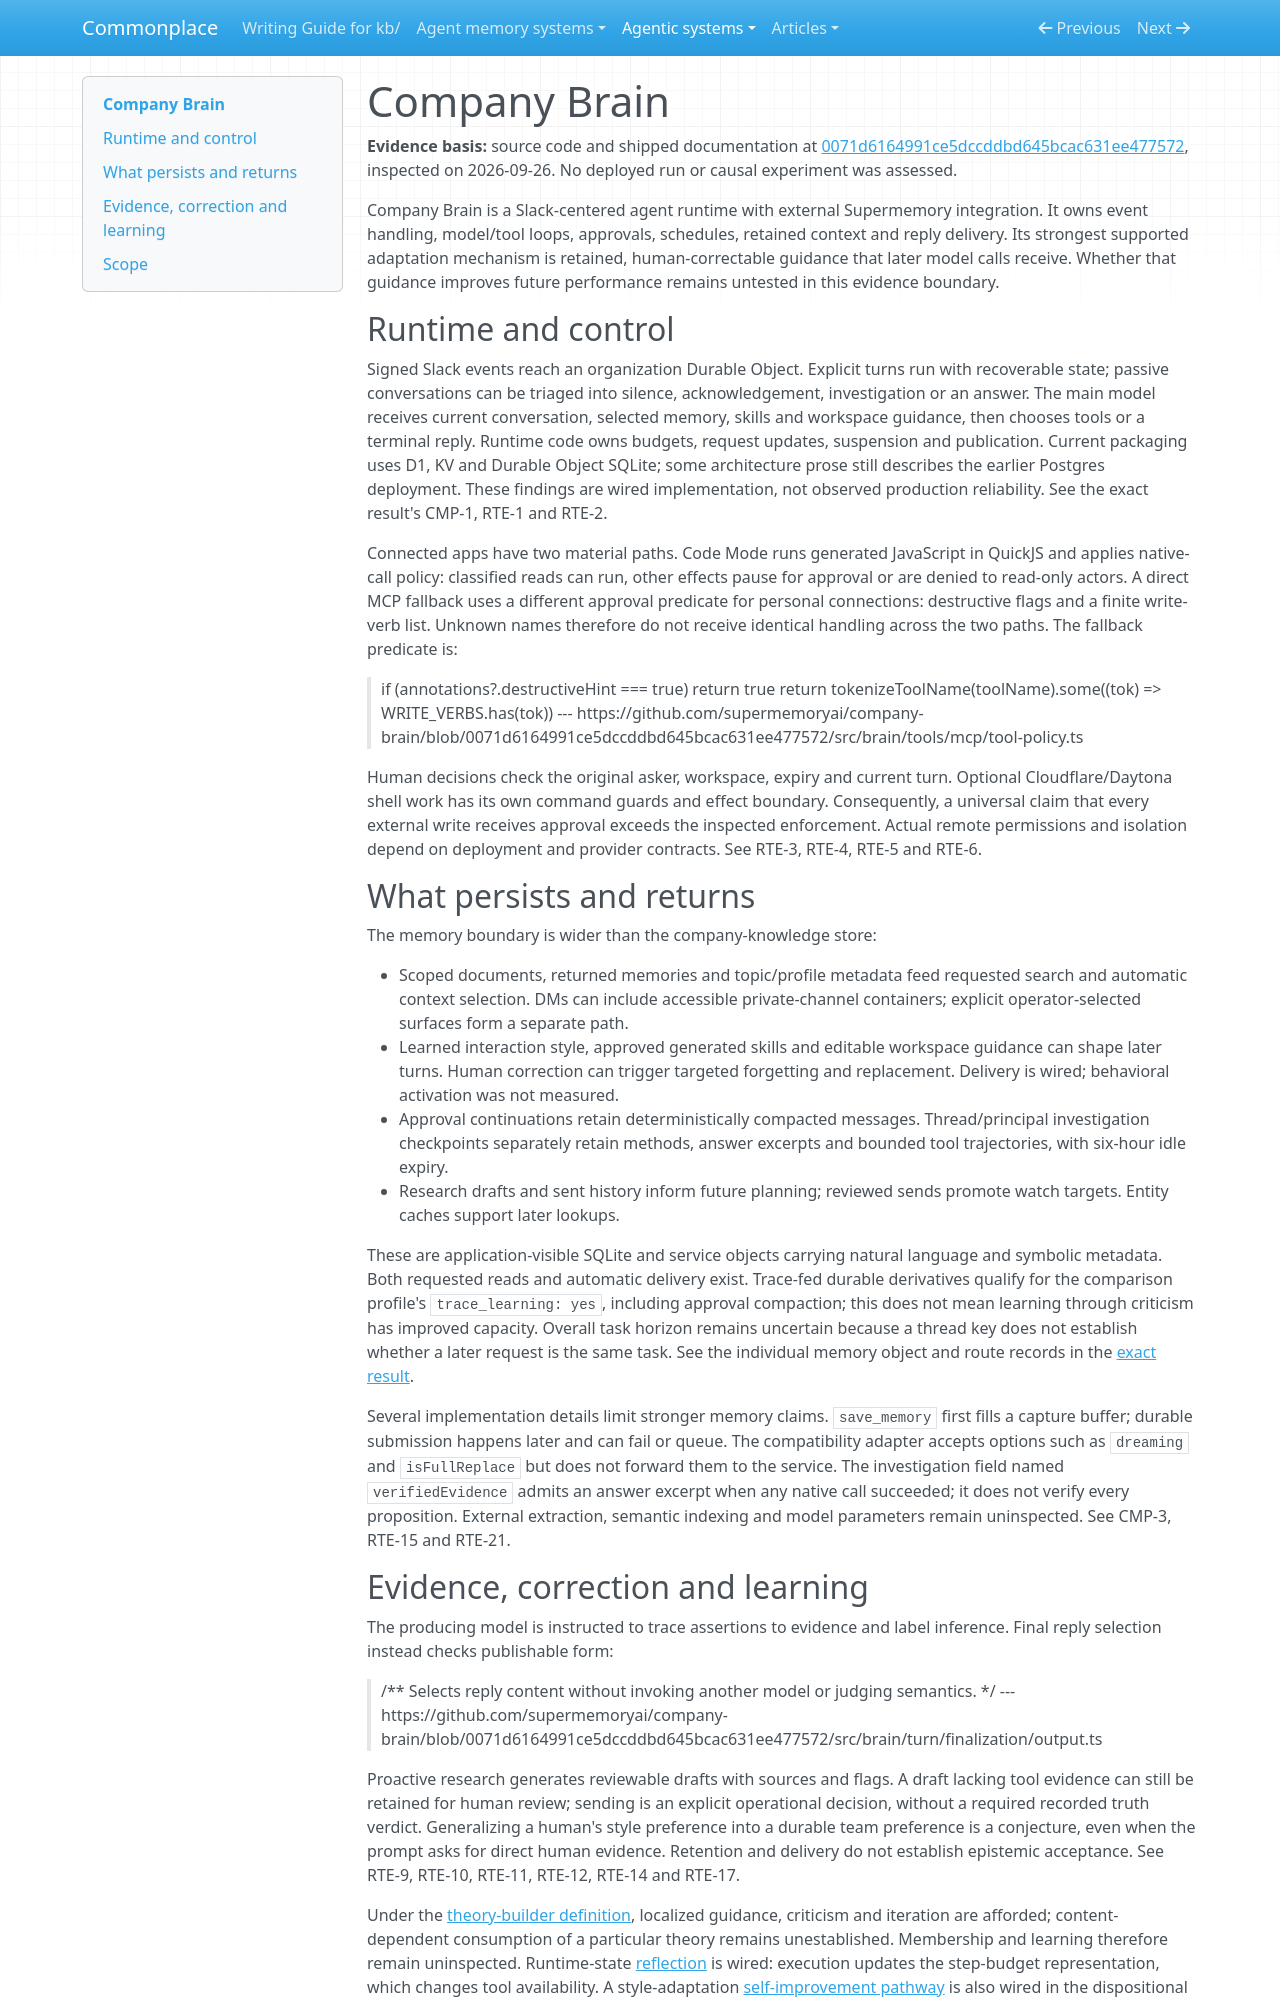

repository: zby/commonplace · page: agentic-systems/reviews/company-brain/index.html · generator: mkdocs

---
type: types/note.md
description: Company Brain combines a Slack agent runtime with scoped memory, human-correctable guidance and distinct tool approval paths; source inspection separates this wiring from demonstrated learning.
generated-by: analyse-agentic-system
analysis-run: AAS-2026-09-26-company-brain-01
source-identity: https://github.com/supermemoryai/company-brain
reviewed-revision: 0071d6164991ce5dccddbd645bcac631ee477572
analysis-result: kb/reports/retained/agentic-system-analysis-archive/AAS-2026-09-26-company-brain-01/result.md
analysis-result-sha256: ea4ff6d13ceaf4d60d13e9b00f9caab088f307721d1ada8668792d223aedf13a
---

# Company Brain

**Evidence basis:** source code and shipped documentation at [0071d6164991ce5dccddbd645bcac631ee477572](https://github.com/supermemoryai/company-brain/tree/0071d6164991ce5dccddbd645bcac631ee477572), inspected on 2026-09-26. No deployed run or causal experiment was assessed.

Company Brain is a Slack-centered agent runtime with external Supermemory integration. It owns event handling, model/tool loops, approvals, schedules, retained context and reply delivery. Its strongest supported adaptation mechanism is retained, human-correctable guidance that later model calls receive. Whether that guidance improves future performance remains untested in this evidence boundary.

## Runtime and control

Signed Slack events reach an organization Durable Object. Explicit turns run with recoverable state; passive conversations can be triaged into silence, acknowledgement, investigation or an answer. The main model receives current conversation, selected memory, skills and workspace guidance, then chooses tools or a terminal reply. Runtime code owns budgets, request updates, suspension and publication. Current packaging uses D1, KV and Durable Object SQLite; some architecture prose still describes the earlier Postgres deployment. These findings are wired implementation, not observed production reliability. See the exact result's CMP-1, RTE-1 and RTE-2.

Connected apps have two material paths. Code Mode runs generated JavaScript in QuickJS and applies native-call policy: classified reads can run, other effects pause for approval or are denied to read-only actors. A direct MCP fallback uses a different approval predicate for personal connections: destructive flags and a finite write-verb list. Unknown names therefore do not receive identical handling across the two paths. The fallback predicate is:

> if (annotations?.destructiveHint === true) return true
> return tokenizeToolName(toolName).some((tok) => WRITE_VERBS.has(tok))
> --- https://github.com/supermemoryai/company-brain/blob/0071d6164991ce5dccddbd645bcac631ee477572/src/brain/tools/mcp/tool-policy.ts

Human decisions check the original asker, workspace, expiry and current turn. Optional Cloudflare/Daytona shell work has its own command guards and effect boundary. Consequently, a universal claim that every external write receives approval exceeds the inspected enforcement. Actual remote permissions and isolation depend on deployment and provider contracts. See RTE-3, RTE-4, RTE-5 and RTE-6.

## What persists and returns

The memory boundary is wider than the company-knowledge store:

- Scoped documents, returned memories and topic/profile metadata feed requested search and automatic context selection. DMs can include accessible private-channel containers; explicit operator-selected surfaces form a separate path.
- Learned interaction style, approved generated skills and editable workspace guidance can shape later turns. Human correction can trigger targeted forgetting and replacement. Delivery is wired; behavioral activation was not measured.
- Approval continuations retain deterministically compacted messages. Thread/principal investigation checkpoints separately retain methods, answer excerpts and bounded tool trajectories, with six-hour idle expiry.
- Research drafts and sent history inform future planning; reviewed sends promote watch targets. Entity caches support later lookups.

These are application-visible SQLite and service objects carrying natural language and symbolic metadata. Both requested reads and automatic delivery exist. Trace-fed durable derivatives qualify for the comparison profile's `trace_learning: yes`, including approval compaction; this does not mean learning through criticism has improved capacity. Overall task horizon remains uncertain because a thread key does not establish whether a later request is the same task. See the individual memory object and route records in the [exact result](../../reports/retained/agentic-system-analysis-archive/AAS-2026-09-26-company-brain-01/result.md).

Several implementation details limit stronger memory claims. `save_memory` first fills a capture buffer; durable submission happens later and can fail or queue. The compatibility adapter accepts options such as `dreaming` and `isFullReplace` but does not forward them to the service. The investigation field named `verifiedEvidence` admits an answer excerpt when any native call succeeded; it does not verify every proposition. External extraction, semantic indexing and model parameters remain uninspected. See CMP-3, RTE-15 and RTE-21.
